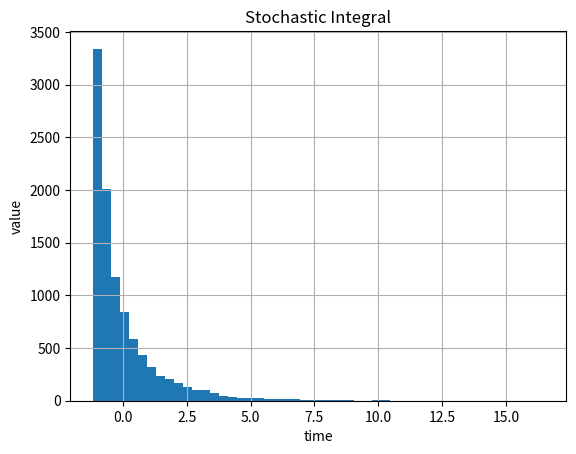

This chart was generated by the following Python code:
#%%
"""
Created on Thu Nov 27 2018
Integrated Brownian motion
[redacted]
"""
import numpy as np
import matplotlib.pyplot as plt

def ComputeIntegrals(NoOfPaths,NoOfSteps,T,g):    
    Z = np.random.normal(0.0,1.0,[NoOfPaths,NoOfSteps])
    W = np.zeros([NoOfPaths, NoOfSteps+1])
    I1 = np.zeros([NoOfPaths, NoOfSteps+1])
    time = np.zeros([NoOfSteps+1])
    
    dt = T / float(NoOfSteps)
    for i in range(0,NoOfSteps):
        # making sure that samples from normal have mean 0 and variance 1
        if NoOfPaths > 1:
            Z[:,i] = (Z[:,i] - np.mean(Z[:,i])) / np.std(Z[:,i])
        W[:,i+1] = W[:,i] + np.power(dt, 0.5)*Z[:,i]
        
        I1[:,i+1] = I1[:,i] + g(W[:,i]) * (W[:,i+1]-W[:,i]) 
        time[i+1] = time[i] +dt
        
    paths = {"time":time,"W":W,"I1":I1}
    return paths

NoOfPaths = 10000
NoOfSteps = 1000
T = 2

g = lambda t: t

output = ComputeIntegrals(NoOfPaths,NoOfSteps,T , g)
timeGrid = output["time"]
G_T = output["I1"]

plt.figure(1)
plt.grid()
plt.hist(G_T[:,-1],50)
plt.xlabel("time")
plt.ylabel("value")
plt.title("Stochastic Integral")

EX = np.mean(G_T[:,-1])
Var = np.var(G_T[:,-1])
print('Mean = {0} and variance ={1}'.format(EX,Var))

